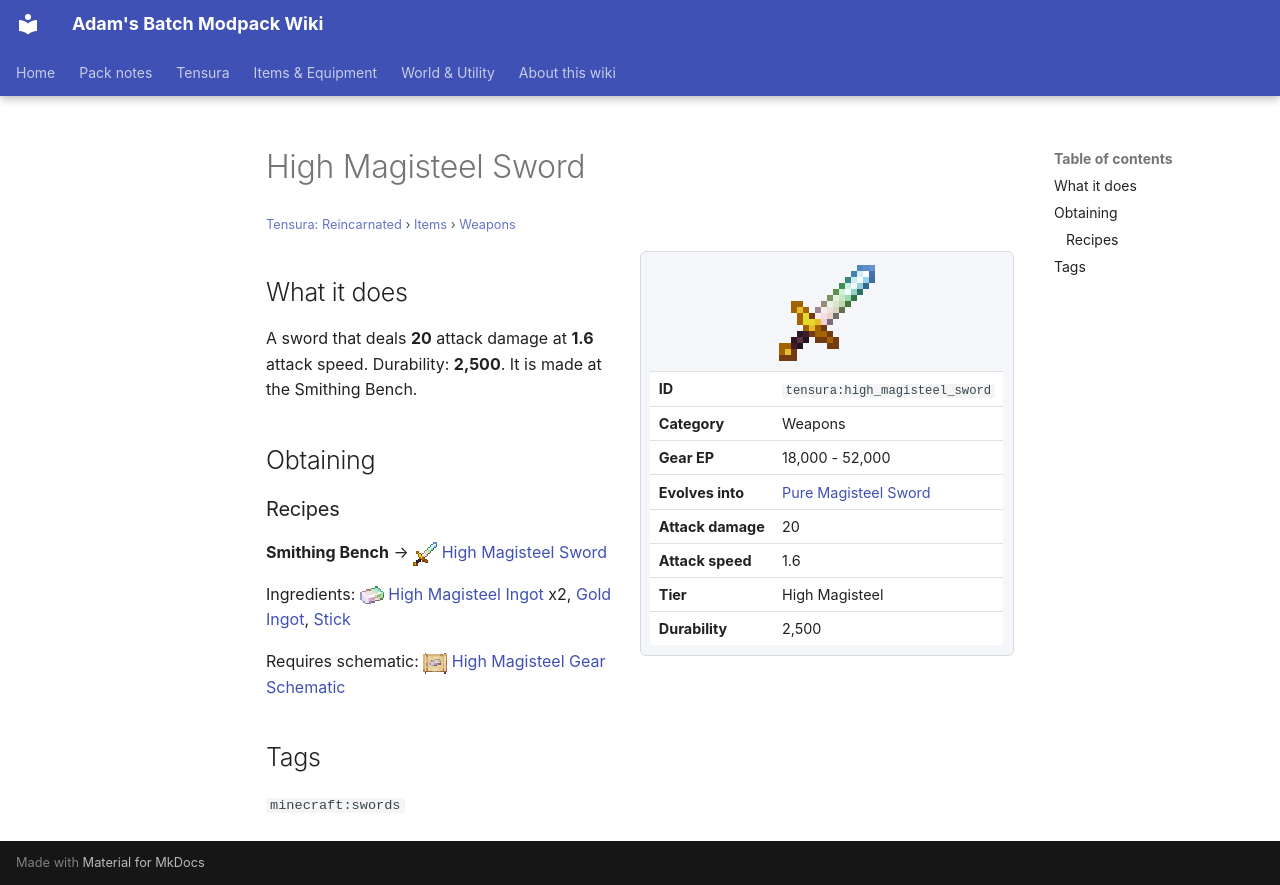

repository: Proteus-Nell/Adams-Batch-MC-Modpack-Wiki · page: tensura-reincarnated/items/weapons/high-magisteel-sword/index.html · generator: mkdocs

# High Magisteel Sword

<small>[Tensura: Reincarnated](../../index.md) &rsaquo; [Items](../index.md) &rsaquo; [Weapons](index.md)</small>

<div class="infobox" markdown>

![High Magisteel Sword](../../../assets/icons/tensura/item/high_magisteel_sword.png)

| | |
|---|---|
| **ID** | `tensura:high_magisteel_sword` |
| **Category** | Weapons |
| **Gear EP** | 18,000 - 52,000 |
| **Evolves into** | [Pure Magisteel Sword](pure-magisteel-sword.md) |
| **Attack damage** | 20 |
| **Attack speed** | 1.6 |
| **Tier** | High Magisteel |
| **Durability** | 2,500 |

</div>

## What it does

A sword that deals **20** attack damage at **1.6** attack speed. Durability: **2,500**. It is made at the Smithing Bench.

## Obtaining

### Recipes

**Smithing Bench** &rarr; ![](../../../assets/icons/tensura/item/high_magisteel_sword.png) [High Magisteel Sword](high-magisteel-sword.md)

Ingredients: ![](../../../assets/icons/tensura/item/high_magisteel_ingot.png) [High Magisteel Ingot](../materials/high-magisteel-ingot.md) x2,  [Gold Ingot](https://minecraft.wiki/w/Gold_Ingot),  [Stick](https://minecraft.wiki/w/Stick)

Requires schematic: ![](../../../assets/icons/tensura/item/high_magisteel_gear_schematic.png) [High Magisteel Gear Schematic](../schematics/high-magisteel-gear-schematic.md)

## Tags

`minecraft:swords`
